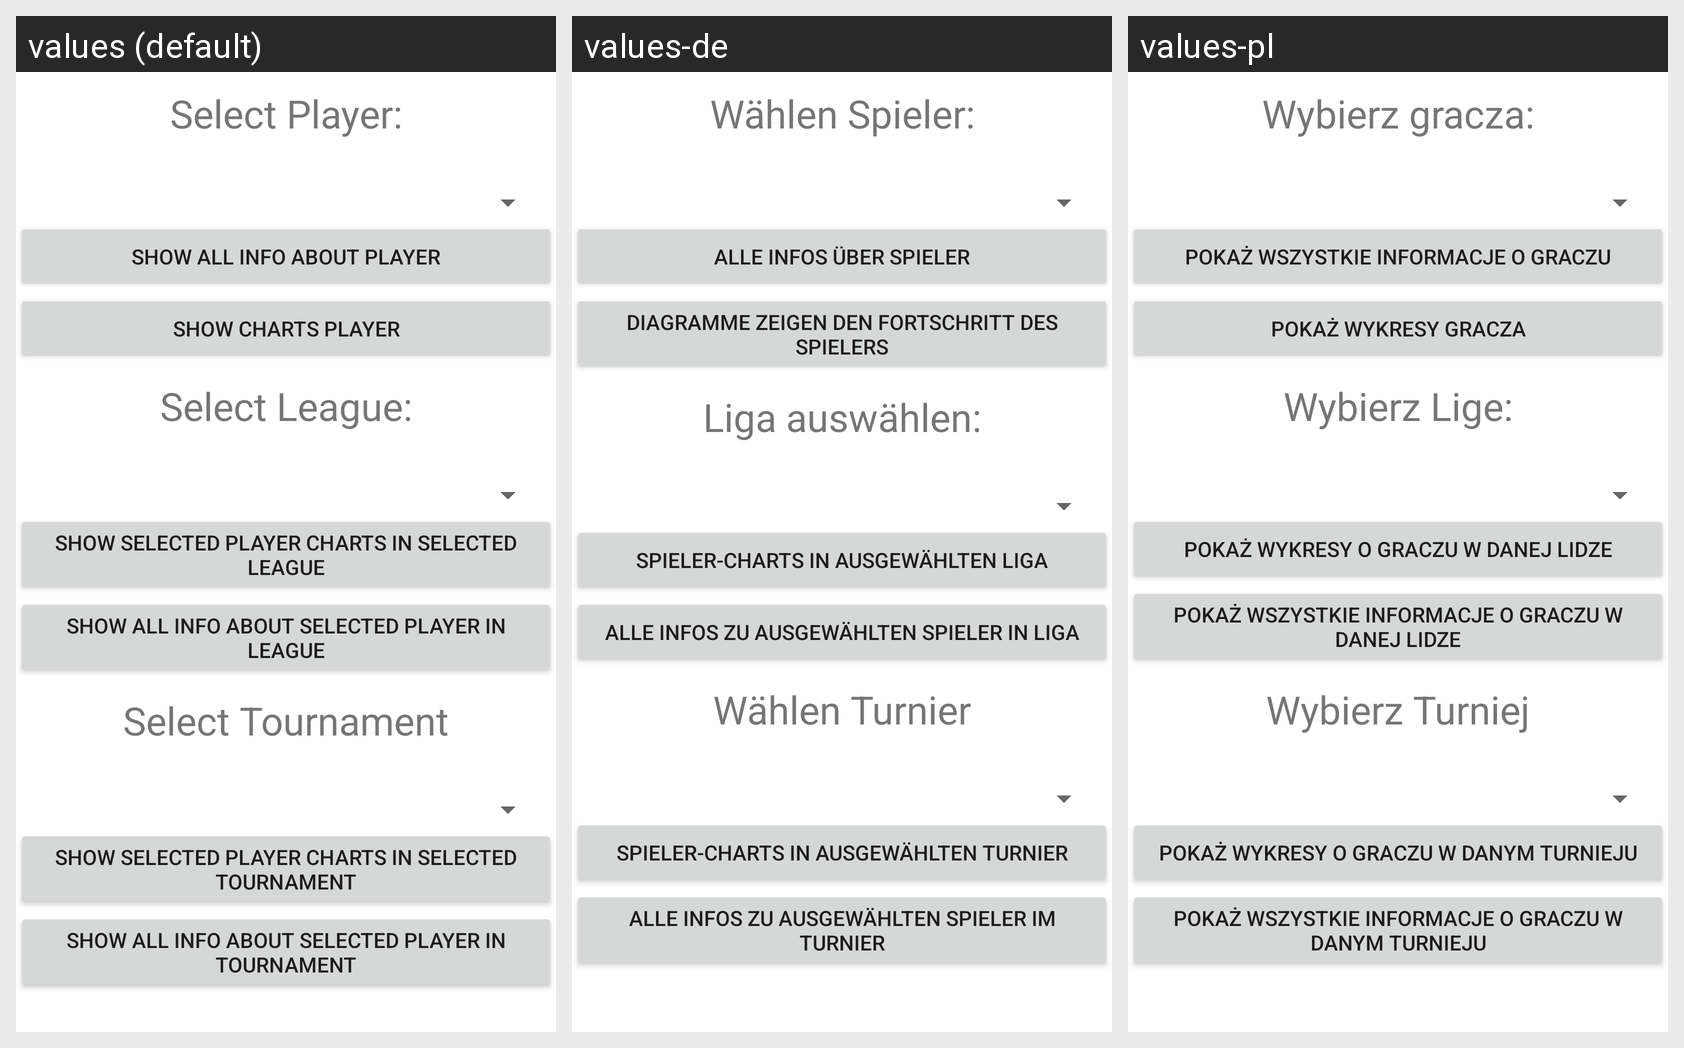

Translations of the strings shown on this Android screen, per locale in the grid:
Android screen res/layout/select_chart_to_show.xml rendered under 3 locales, left to right: values (default), values-de, values-pl. Device: Nexus 5 (rendered at 1080×1920; each locale shown at half size, 540×960, under a caption strip naming it); theme Theme.MaterialComponents.DayNight.NoActionBar.
Strings drawn on this screen, with the default value and each locale's value (text and hints the layout hard-codes, and strings that could not be matched under every locale, appear in the picture but are not listed):

one_player_choose
  values: Select Player:
  values-de: Wählen Spieler:
  values-pl: Wybierz gracza:

SelectChart_allInfo
  values: Show all info about player
  values-de: Alle Infos über Spieler
  values-pl: Pokaż wszystkie informacje o graczu

SelectChart_allInfoCharts
  values: Show charts player
  values-de: Diagramme zeigen den Fortschritt des Spielers
  values-pl: Pokaż wykresy gracza

select_lg
  values: Select League:
  values-de: Liga auswählen:
  values-pl: Wybierz Lige:

SelectChart_charts_Lg
  values: Show selected player charts in selected league
  values-de: Spieler-Charts in ausgewählten Liga
  values-pl: Pokaż wykresy o graczu w danej lidze

SelectChart_allInfo_league
  values: Show all info about selected player in league
  values-de: Alle Infos zu ausgewählten Spieler in Liga
  values-pl: Pokaż wszystkie informacje o graczu w danej lidze

select_tour
  values: Select Tournament
  values-de: Wählen Turnier
  values-pl: Wybierz Turniej

SelectChart_charts_tour
  values: Show selected player charts in selected tournament
  values-de: Spieler-Charts in ausgewählten Turnier
  values-pl: Pokaż wykresy o graczu w danym turnieju

SelectChart_allInfo_tour
  values: Show all info about selected player in tournament
  values-de: Alle Infos zu ausgewählten Spieler im Turnier
  values-pl: Pokaż wszystkie informacje o graczu w danym turnieju
